Photos from the image-classification dataset "dataset_test" in the GitHub repository evantancy/ece4078-team2-05. Its 3 classes are: coke, neither, sheep.

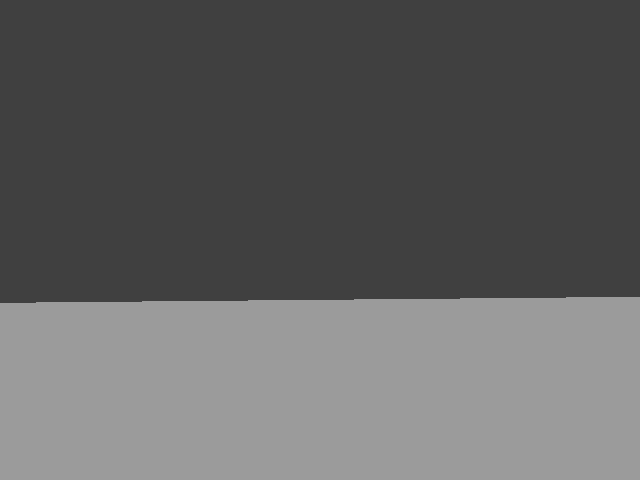
Label: neither

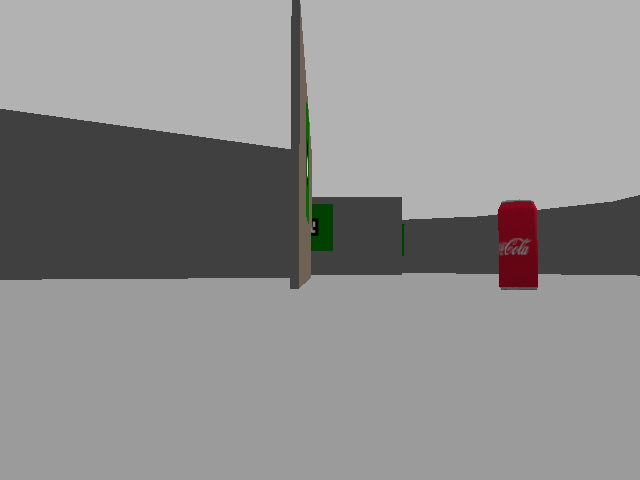
Label: coke

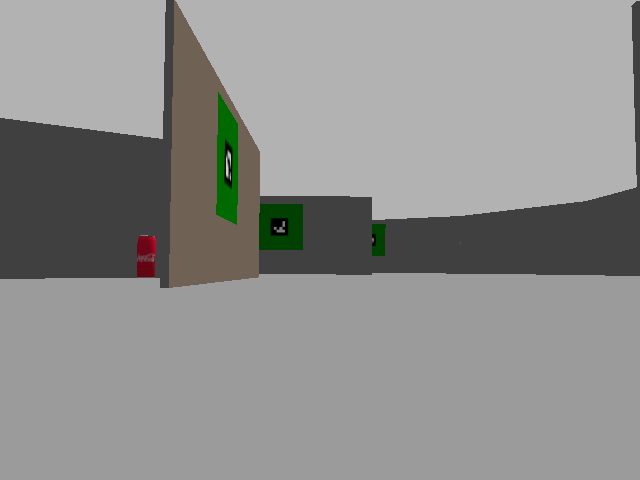
Label: coke

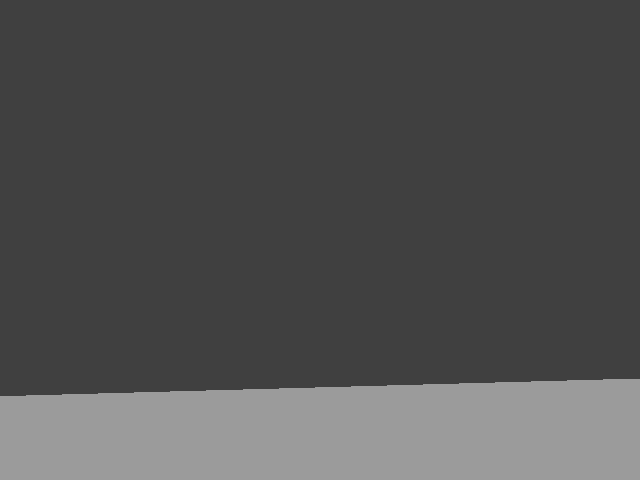
Label: neither

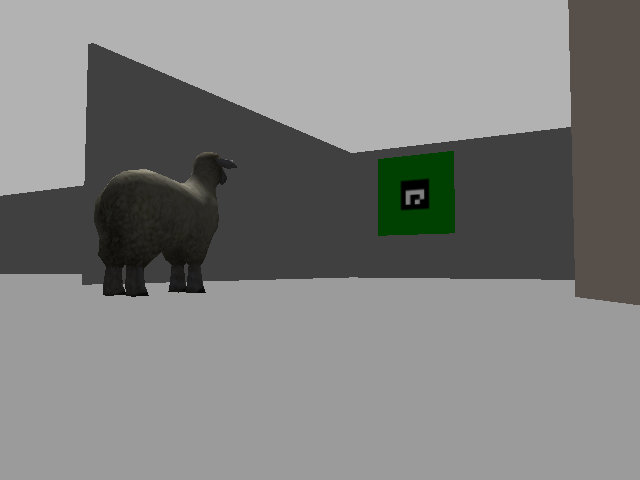
Label: sheep

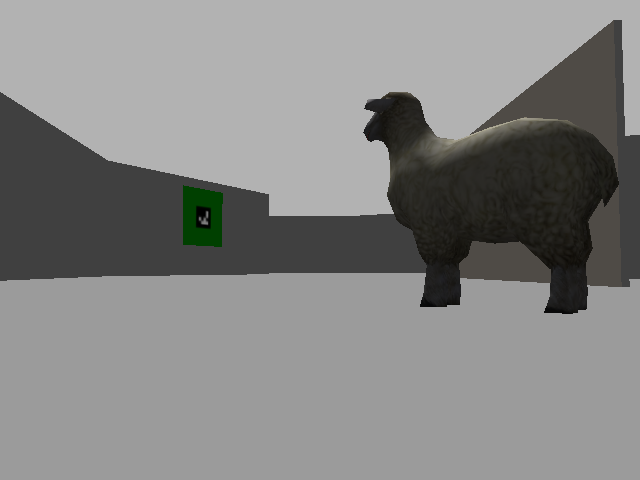
Label: sheep
